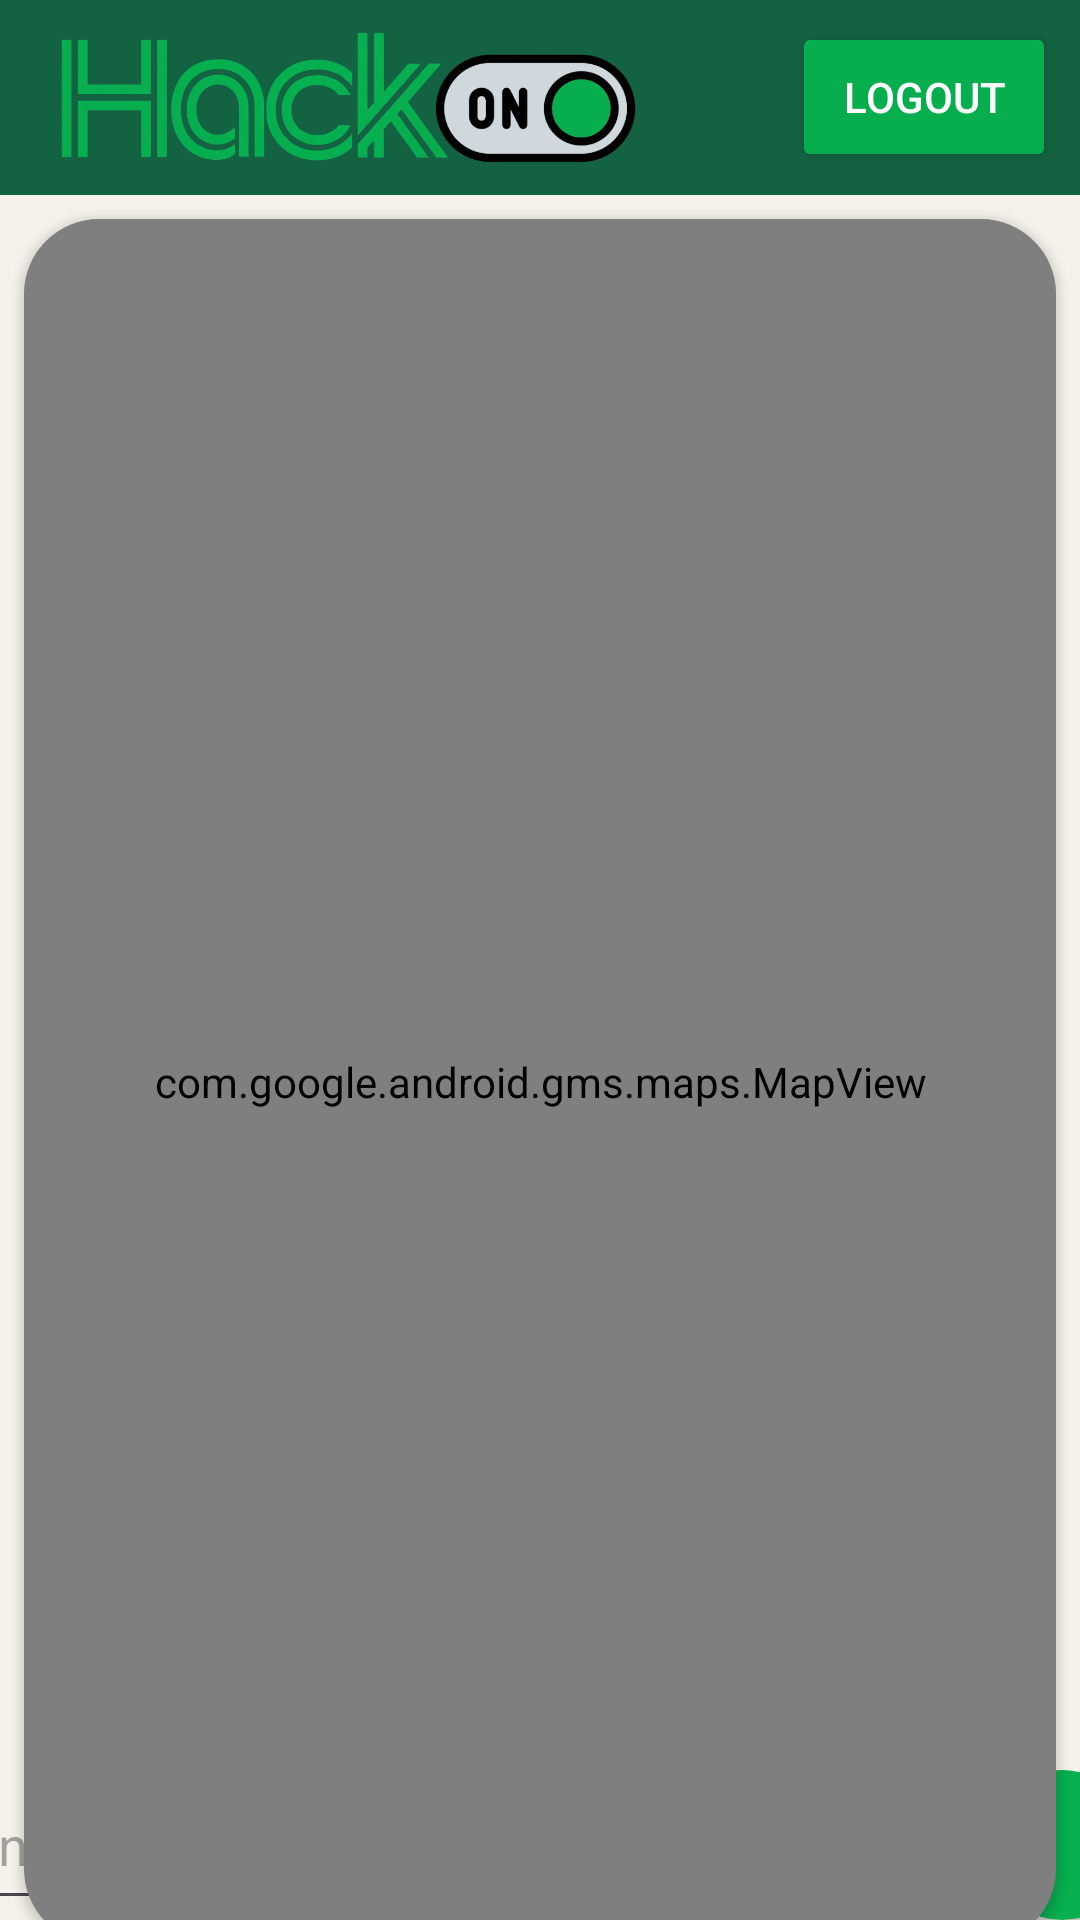

The Android layout XML behind this screen, and the referenced resources:
<!-- AndroidManifest.xml: application theme Theme.HackON -->
<!-- res/layout/activity_user_home.xml -->
<?xml version="1.0" encoding="utf-8"?>
<androidx.constraintlayout.widget.ConstraintLayout xmlns:android="http://schemas.android.com/apk/res/android"
    xmlns:app="http://schemas.android.com/apk/res-auto"
    xmlns:tools="http://schemas.android.com/tools"
    android:id="@+id/main"
    android:layout_width="match_parent"
    android:layout_height="match_parent"
    tools:context=".grabExpressActivity"
    xmlns:map="http://schemas.android.com/apk/res-auto"
    android:background="@color/background">

    <Toolbar
        android:id="@+id/toolbar"
        android:layout_width="match_parent"
        android:layout_height="65dp"
        android:background="@color/toolbar_background_color"
        app:layout_constraintEnd_toEndOf="parent"
        app:layout_constraintStart_toStartOf="parent"
        app:layout_constraintTop_toTopOf="parent">

        <ImageView
            android:layout_width="200dp"
            android:layout_height="match_parent"
            android:padding="4dp"
            android:scaleType="fitCenter"
            android:src="@drawable/logo" />

        <Button
            android:id="@+id/logoutButton"
            android:layout_width="wrap_content"
            android:layout_height="50dp"
            android:layout_gravity="end"
            android:layout_marginEnd="8dp"
            android:backgroundTint="#06ae4d"
            android:text="Logout"
            android:textColor="@color/white" />
    </Toolbar>


    <androidx.cardview.widget.CardView
        android:layout_width="match_parent"
        android:id="@+id/cV"
        android:layout_height="575dp"
        android:backgroundTint="@android:color/transparent"
        app:layout_constraintEnd_toEndOf="parent"
        app:layout_constraintStart_toStartOf="parent"
        app:layout_constraintTop_toBottomOf="@+id/toolbar"
        app:cardCornerRadius="25dp"
        android:layout_margin="8dp">

        <com.google.android.gms.maps.MapView
            android:id="@+id/mapView"
            android:layout_width="match_parent"
            android:layout_height="575dp"
            app:layout_constraintEnd_toEndOf="parent"
            app:layout_constraintStart_toStartOf="parent"
            app:layout_constraintTop_toTopOf="parent"
            app:layout_constraintBottom_toBottomOf="parent"
            map:mapColorScheme="follow_system"
            map:uiCompass="true"
            map:uiZoomControls="true"
            map:uiRotateGestures="true"
            map:cameraTilt="30"/>

    </androidx.cardview.widget.CardView>

    <androidx.recyclerview.widget.RecyclerView
        android:id="@+id/delExpChat"
        android:layout_width="match_parent"
        android:layout_height="0dp"
        android:layout_margin="8dp"
        app:layout_constraintBottom_toTopOf="@+id/ll"
        app:layout_constraintEnd_toEndOf="parent"
        app:layout_constraintStart_toStartOf="parent"
        app:layout_constraintTop_toBottomOf="@+id/cV" />

    <LinearLayout
        android:id="@+id/ll"
        android:layout_width="match_parent"
        android:layout_height="50dp"
        android:orientation="horizontal"
        app:layout_constraintBottom_toBottomOf="parent"
        app:layout_constraintEnd_toEndOf="parent"
        app:layout_constraintStart_toStartOf="parent"
        app:layout_constraintTop_toBottomOf="@+id/delExpChat"
        android:gravity="center">
        <EditText
            android:layout_width="340dp"
            android:layout_height="50dp"
            android:id="@+id/replyType"
            android:hint="Enter Reply"
            android:padding="8dp"
            android:layout_marginEnd="4dp"/>

        <androidx.cardview.widget.CardView
            android:layout_width="50dp"
            android:layout_height="50dp"
            app:cardCornerRadius="25dp"
            android:layout_marginStart="4dp"
            android:backgroundTint="#07af4f">
            <ImageButton
                android:layout_width="match_parent"
                android:layout_height="match_parent"
                android:src="@drawable/ic_send"
                android:padding="8dp"
                android:scaleType="fitCenter"
                android:background="@android:color/transparent"
                android:id="@+id/replySend"/>
        </androidx.cardview.widget.CardView>
    </LinearLayout>

</androidx.constraintlayout.widget.ConstraintLayout>
<!-- resources referenced by this layout -->
<resources>
  <color name="background">#f5f2eb</color>
  <color name="toolbar_background_color">#136343</color>
  <!-- drawable logo: png bitmap (drawable, 153501 bytes) -->
  <style name="Theme.HackON" parent="Base.Theme.HackON" />
  <style name="Base.Theme.HackON" parent="Theme.Material3.DayNight.NoActionBar">
          
          
      </style>
  <!-- not gathered from this repository: default colours our renderer supplied (Android Studio template values) -->
  <color name="white">#FFFFFFFF</color>
</resources>
